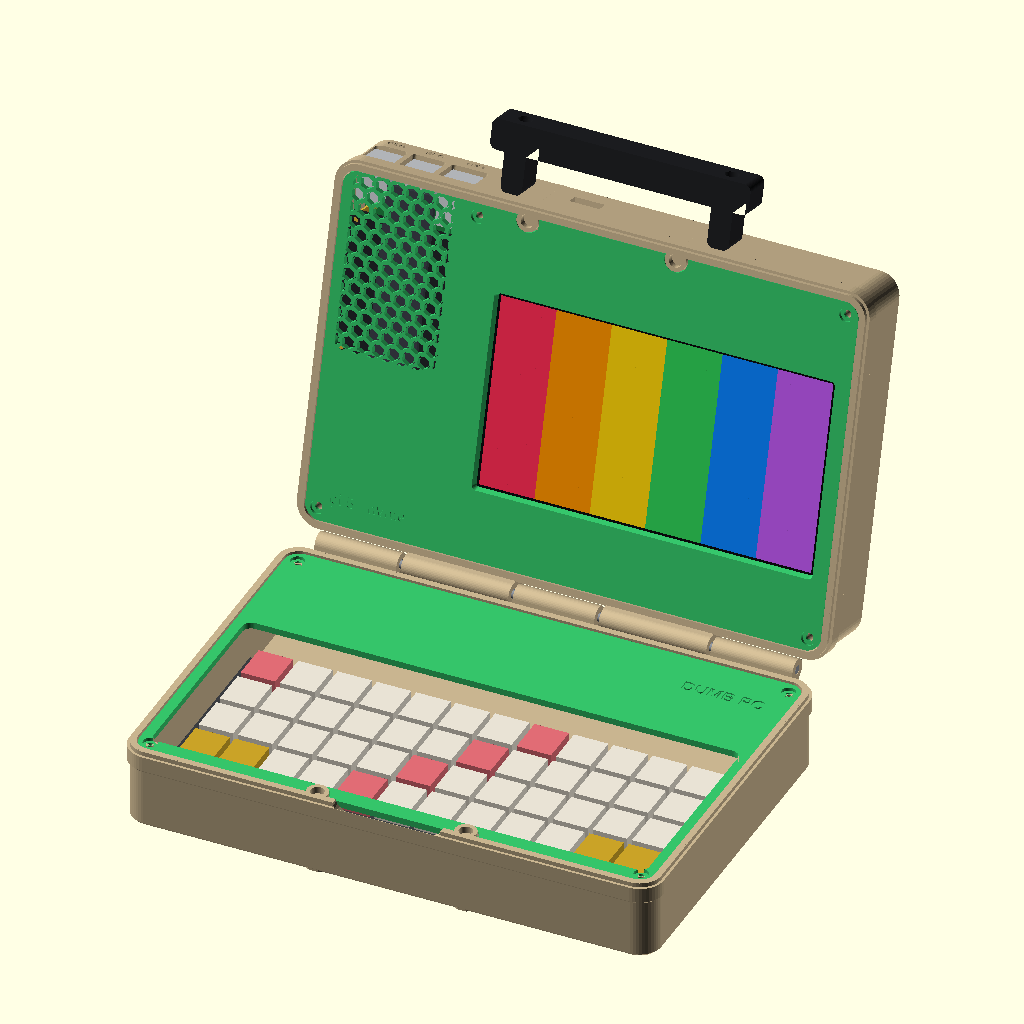
Cell 1: the model at its default parameters.
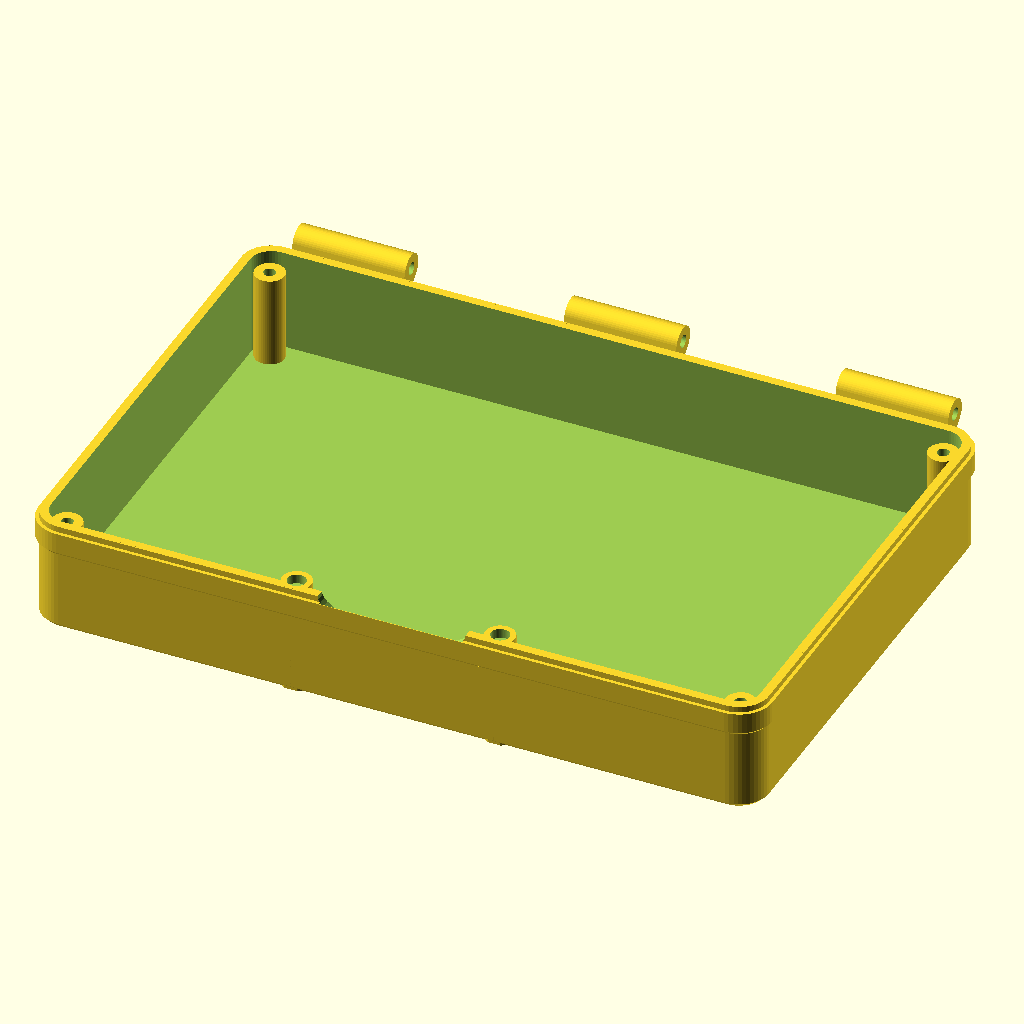
Cell 2: part = "base" (everything else at default).
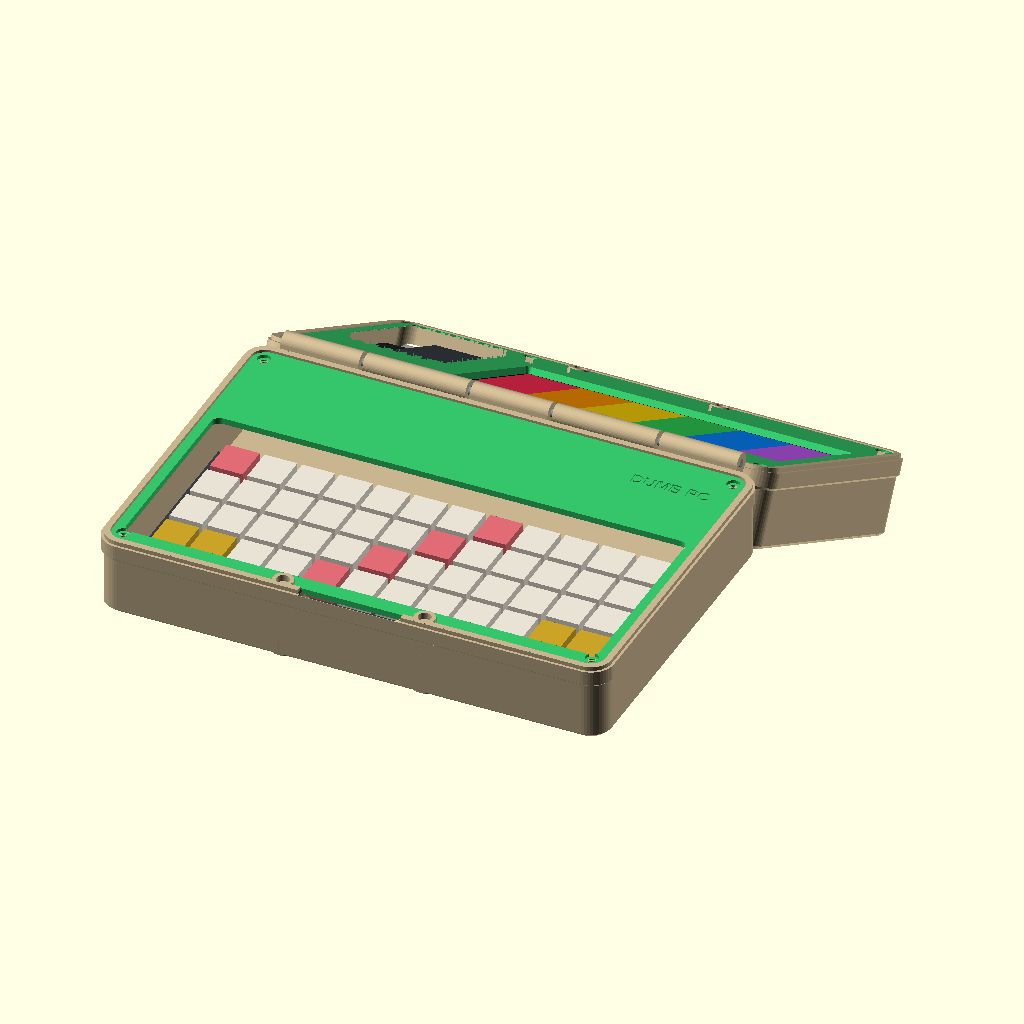
Cell 3: open_angle = 210 (everything else at default).
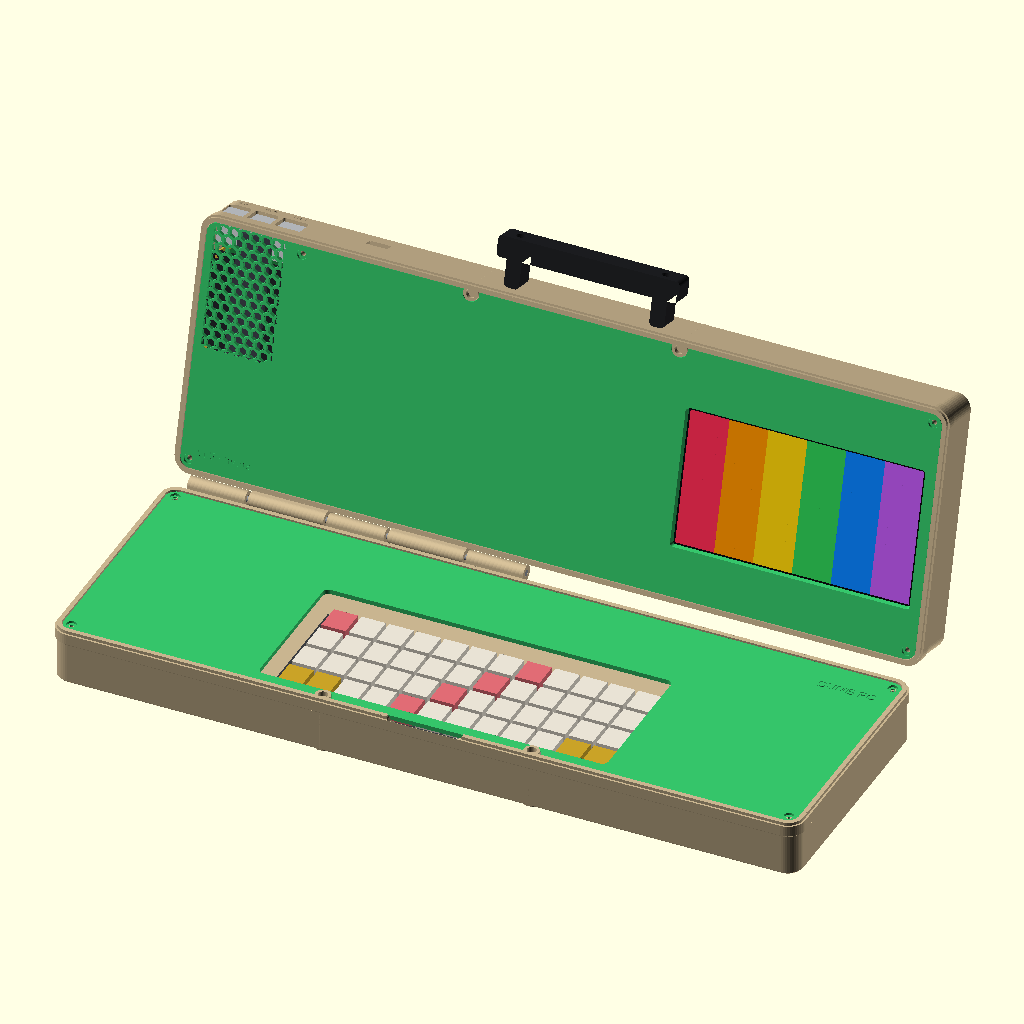
Cell 4: W = 492 (everything else at default).
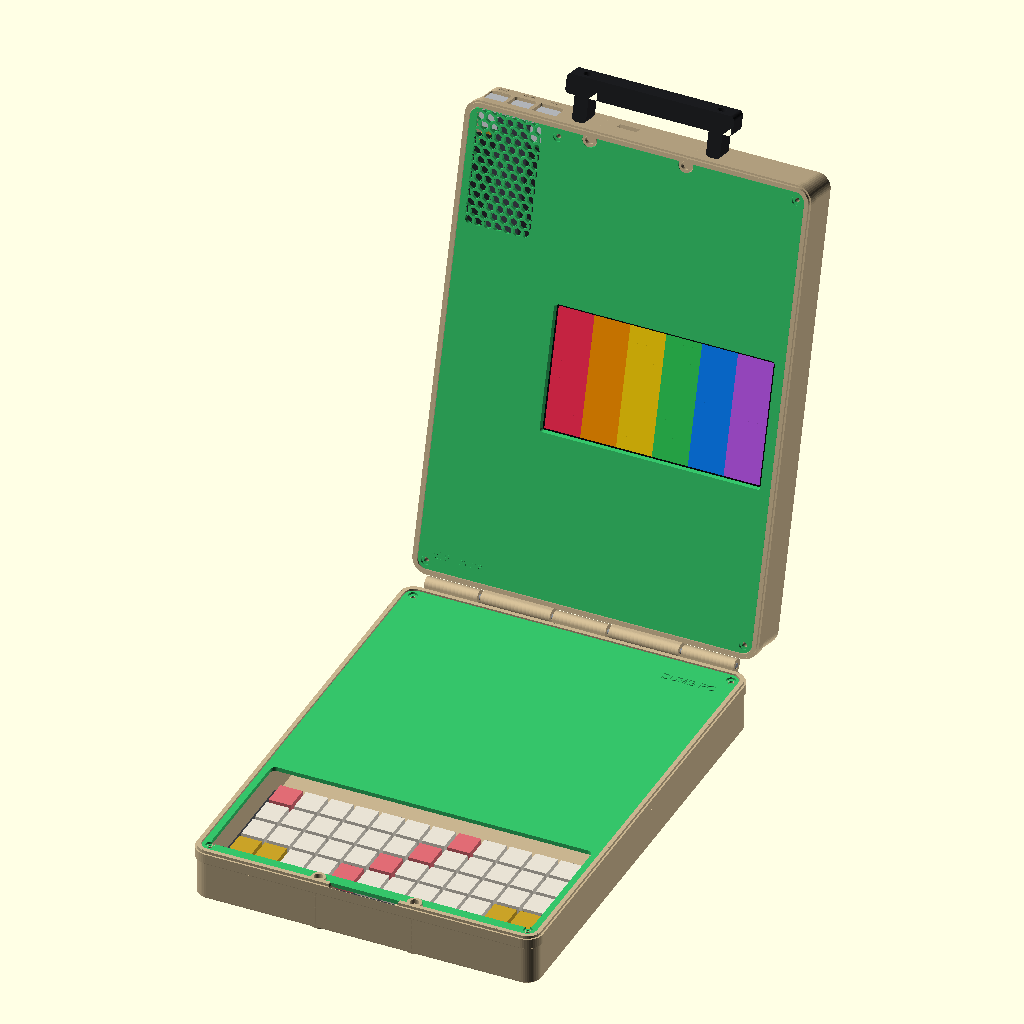
Cell 5 — D set to 330, the other parameters unchanged.
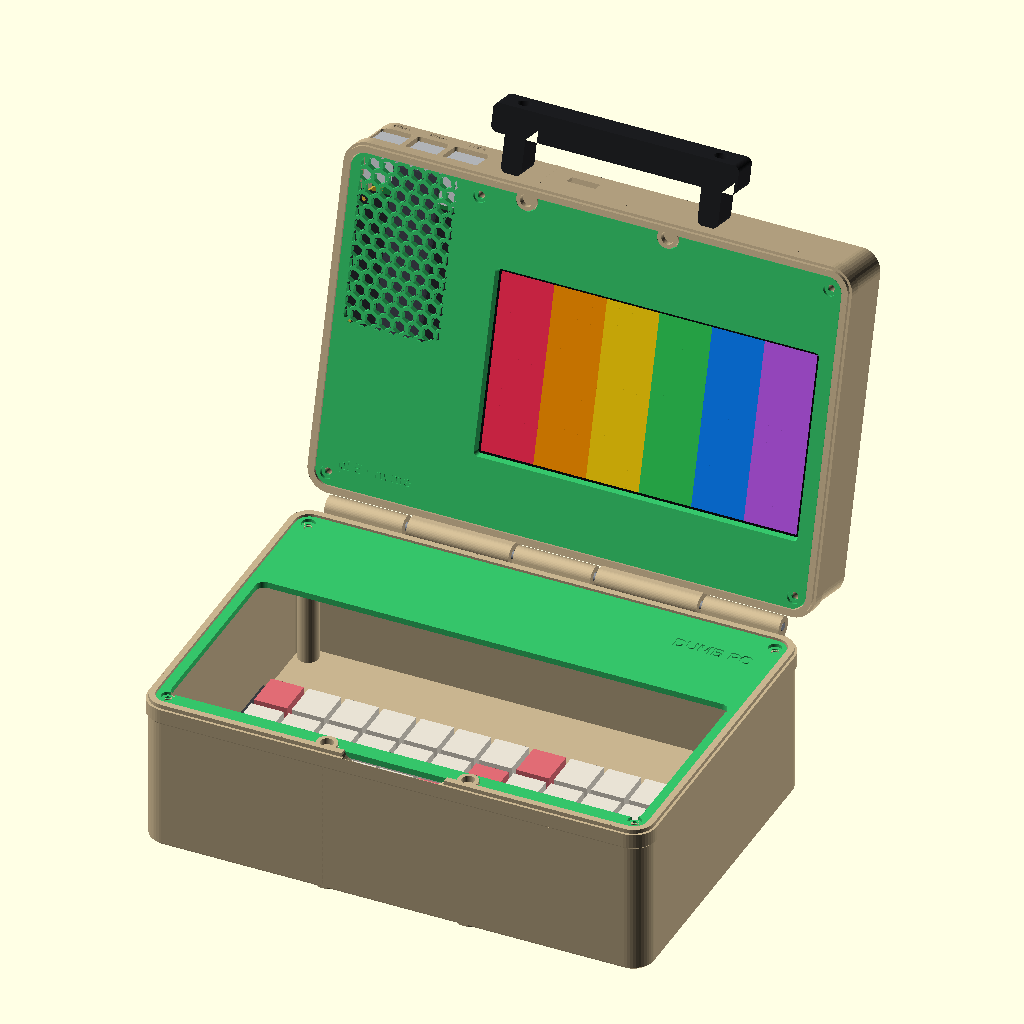
Cell 6 — Hb set to 76, the other parameters unchanged.
All cells are drawn from the same view direction (rotation 55°, 0°, 25°, orthographic, colour scheme Cornfield), but the view is re-fitted for each cell, so position and scale can differ between cells as well as the parameter.
OpenSCAD source file deck.scad:
// Cyberdeck: rugged clamshell. The lid carries the 7" screen with the Pi 5 + X1001 beside it,
// the base is a tray for your own USB keyboard under a deck plate. Pin hinge, magnet closure,
// bolt-on carry handle.
//
//   openscad -D 'part="lid"' -o deck-lid.stl deck.scad
//
// Print orientation (all exported that way, no supports):
//   base, lid        outside face down          bezel   visible face down
//   plate, handle    flat                       hinge_pin   lying, flat underside
// Bed: 256 x 256 (Bambu X1 / P1 class). Shrink W / D for smaller printers.
//
// Base frame: X right, Y from the front edge (0) to the hinge, Z up.
// Lid frame:  x right, v from the hinge edge (0) to the top edge, w from the outside (0) to the rim.
include <pi5.scad>

/* [Build] */
part = "assembly";   // [assembly, base, plate, lid, bezel, handle, hinge_pin]
open_angle = 105;    // 0 = closed

/* [Size] */
W = 246;             // footprint, both halves
D = 165;
Hb = 38;             // base depth: keyboards up to Hb - 5 tall fit
Hl = 37;             // lid depth
wall = 3;
R = 10;
e = 6;               // hinge axis sits this far behind the back walls
kb = [230, 96];      // keyboard opening in the deck plate

/* [Pi 5 + X1001] */
hs_bottom = 6;
hat_standoff = 16;
hat_stack = 6;

$fn = 48;
FONT = "Liberation Sans:style=Bold";

// ELECROW 7" 1024x600, mounted upside down so its HDMI/USB face the Pi (set display rotation 180 in the OS)
gw = 164.9; gh = 100; gt = 6.5; pw = 164.7; ph = 107.1; pb = 10;
aw = 154.21; ah = 85.92; ax = 5.34; ay = 4.4;     // active area offsets after the 180° turn

bz0 = Hl - 3.5;                                  // bezel underside
glass = [W - wall - 4 - gw, (D - gh) / 2];       // glass bottom-left (x, v)
X0 = wall + 57;  V0 = D - wall - 87;  W0 = wall + hs_bottom;   // Pi: HDMI edge faces the screen, USB/LAN the top edge
LC = [[9, 9], [W - 9, 9], [W - 9, D - 9], [X0 + 6, D - 9]];    // lid bezel screws
BC = [[9, 9], [W - 9, 9], [9, D - 9], [W - 9, D - 9]];         // deck plate screws
MAG = [W * 0.36, W * 0.64];                                    // 6 x 3 mm magnets, x positions
HANDLE = [W / 2 - 48, W / 2 + 48];
BK = [[12, 50], [104, 142], [196, 234]];                       // base knuckles (x ranges)
LK = [[52, 102], [144, 194]];                                  // lid knuckles

assert(W0 + PI5_PCB + hat_standoff + hat_stack < bz0 - 0.5, "Pi stack hits the bezel, raise Hl");
assert(bz0 - gt - pb > wall, "screen does not fit, raise Hl");
assert(glass[0] - X0 > 12, "no room for the HDMI link between Pi and screen");

module rr(x, y, w, h, r) translate([x, y]) pi5_rr(w, h, r);
module outline(i = 0) rr(i, i, W - 2 * i, D - 2 * i, R - i);
module pi_place() translate([X0, V0, W0]) rotate([0, 0, 90]) children();
module hexgrid(p = 7, d = 6)
  for (i = [-1 : W / p + 1], j = [0 : D / (p * 0.866) + 1])
    translate([i * p + (j % 2) * p / 2, j * p * 0.866]) rotate(30) circle(d = d, $fn = 6);

// Rugged half-shell: chamfered outside face, a raised band near the rim, hollow.
module half(h) difference() {
  union() {
    hull() { linear_extrude(0.01) outline(1.5); translate([0, 0, 1.5]) linear_extrude(h - 1.5) outline(); }
    hull() { translate([0, 0, h - 10.2]) linear_extrude(0.01) outline(); translate([0, 0, h - 9]) linear_extrude(7) outline(-1.2); }
  }
  translate([0, 0, wall]) linear_extrude(h) outline(wall);
}

// Knuckles along x at (axis_y, axis_z); `dir` = +1 when the wall face is at y = face and the axis behind it.
module knuckles(segs, face, dir, axis_z) {
  for (s = segs) translate([s[0], 0, 0]) rotate([90, 0, 90]) linear_extrude(s[1] - s[0])
    hull() {
      translate([face + dir * e, axis_z]) circle(d = 10);
      translate([dir > 0 ? face - 0.5 : face, axis_z - 12]) square([0.5, 6]);
    }
}

module base() difference() {
  union() {
    half(Hb);
    intersection() {
      linear_extrude(Hb) outline(0.5);
      union() {
        for (c = BC) translate([c[0], c[1], 0]) cylinder(d = 10, h = Hb - 4);
        for (x = MAG) translate([x, 5, 0]) cylinder(d = 10, h = Hb);
      }
    }
    knuckles(BK, D, 1, Hb);
  }
  translate([0, D + e, Hb]) rotate([0, 90, 0]) cylinder(d = 4.2, h = W + 2, center = false);   // hinge pin
  for (c = BC) translate([c[0], c[1], Hb - 11]) cylinder(d = 4, h = 8);        // M3 inserts for the deck plate
  for (x = MAG) translate([x, 5, Hb - 3.2]) cylinder(d = 6.2, h = 4);          // magnets
  translate([W / 2, -1, Hb]) rotate([-90, 0, 0]) scale([1, 0.35, 1]) cylinder(d = 50, h = wall + 2);   // finger scoop
  for (x = [16, W - 16], y = [16, D - 16]) translate([x, y, -1]) cylinder(d = 10.5, h = 2);           // bumpon feet
  for (y = [D * 0.3, D * 0.7]) translate([20, y - 3, -1]) cube([W - 40, 6, 1.6]);                  // skid grooves
}

module plate2d() difference() {
  rr(wall + 0.3, wall + 0.3, W - 2 * wall - 0.6, D - 2 * wall - 0.6, R - wall);
  for (x = MAG) translate([x, 5]) circle(d = 10.8);
  rr((W - kb[0]) / 2, wall + 8, kb[0], kb[1], 4);
  for (c = BC) translate(c) circle(d = 3.4);
  rr(W / 2 - 30, D - wall - 14, 60, 8, 4);   // cable slot to the lid
}
module plate() difference() {
  translate([0, 0, Hb - 4]) linear_extrude(3) plate2d();
  for (c = BC) translate([c[0], c[1], Hb - 2.5]) cylinder(d = 6.5, h = 3);
  translate([W - 14, D - wall - 20, Hb - 1.6]) linear_extrude(1) text("DUMB PC", size = 6, font = FONT, halign = "right", valign = "center");
}

module lid() difference() {
  union() {
    half(Hl);
    intersection() {
      linear_extrude(Hl) outline(0.5);
      union() {
        for (c = LC) translate([c[0], c[1], 0]) cylinder(d = 9, h = bz0);
        for (x = MAG) translate([x, D - 5, 0]) cylinder(d = 10, h = Hl);
        for (x = HANDLE) translate([x - 5, D - wall - 9, 0]) cube([10, 9.5, Hl / 2 + 7]);
        pi_place() for (h = PI5_HOLES) translate([h[0], h[1], -hs_bottom]) cylinder(d = 6.5, h = hs_bottom + 0.1);
      }
    }
    mirror([0, 1, 0]) knuckles(LK, 0, 1, Hl);
  }
  translate([0, -e, Hl]) rotate([0, 90, 0]) cylinder(d = 4.2, h = W + 2);     // hinge pin
  for (c = LC) translate([c[0], c[1], bz0 - 7]) cylinder(d = 4, h = 8);       // M3 inserts for the bezel
  for (x = MAG) translate([x, D - 5, Hl - 3.2]) cylinder(d = 6.2, h = 4);
  for (x = HANDLE) translate([x, D + 1, Hl / 2]) rotate([90, 0, 0]) cylinder(d = 4, h = 10);   // M3 inserts for the handle
  pi_place() {
    pi5_cut_right(10);
    for (h = PI5_HOLES) {   // M2.5 from outside into the X1001 brass standoffs
      translate([h[0], h[1], -20]) cylinder(d = 2.7, h = 30);
      translate([h[0], h[1], -W0 - 1]) cylinder(d = 5.2, h = 2.5);
    }
  }
  translate([-1, 0, 0]) rotate([90, 0, 90]) linear_extrude(wall + 2) {     // panel-mount USB-C power, 28 mm screw ears
    rr(34, Hl / 2 - 5.25, 12, 6.5, 2);
    for (s = [-14, 14]) translate([40 + s, Hl / 2 - 2]) circle(d = 3.2);
  }
  translate([98, D - wall - 1, 10]) cube([14, wall + 2, 6]);                // pass-through for the touch USB cable
  translate([0, 0, -1]) linear_extrude(wall + 2) intersection() {          // vents under the Pi
    rr(X0 - 52, V0 + 8, 46, 72, 4);
    difference() { hexgrid(); for (h = PI5_HOLES) translate([X0 - h[1], V0 + h[0]]) circle(d = 11); }
  }
  for (v = [D * 0.22, D * 0.78]) translate([20, v - 3, -1]) cube([W - 40, 6, 1.6]);    // skid grooves
  translate([W / 2 + 30, D / 2, -1]) mirror([0, 1, 0]) linear_extrude(1.6)
    text("DUMB PC", size = 9, font = FONT, halign = "center", valign = "center");
  for (p = [[PI5_LAN, "LAN"], [PI5_USB[0], "USB"], [PI5_USB[1], "USB"]])
    translate([X0 - p[0], D + 0.4, 5]) multmatrix([[-1, 0, 0, 0], [0, 0, -1, 0], [0, 1, 0, 0]])
      linear_extrude(1) text(p[1], size = 3, font = FONT, halign = "center", valign = "center");
  translate([-0.4, 40, Hl / 2 + 6]) multmatrix([[0, 0, 1, 0], [-1, 0, 0, 0], [0, 1, 0, 0]])
    linear_extrude(1) text("5V", size = 3, font = FONT, halign = "center", valign = "center");
}

module window() rr(glass[0] + ax - 0.8, glass[1] + ay - 0.8, aw + 1.6, ah + 1.6, 1);
module bezel() difference() {
  translate([0, 0, bz0]) linear_extrude(3) difference() {
    rr(wall + 0.3, wall + 0.3, W - 2 * wall - 0.6, D - 2 * wall - 0.6, R - wall);
    for (x = MAG) translate([x, D - 5]) circle(d = 10.8);
    for (c = LC) translate(c) circle(d = 3.4);
    intersection() { rr(8, V0 + 6, X0 - 14, 80, 4); hexgrid(); }   // Pi grille
  }
  hull() { translate([0, 0, bz0 - 1]) linear_extrude(1 + 1.8) window(); translate([0, 0, Hl - 0.5]) linear_extrude(1) offset(delta = 1.2) window(); }
  for (c = LC) translate([c[0], c[1], Hl - 2]) cylinder(d = 6.5, h = 3);
  translate([14, 14, Hl - 1.1]) linear_extrude(1) text("pi 5 · nvme", size = 5, font = FONT, valign = "center");
}

module handle() difference() {   // x along the lid, y outwards from the top wall, z along w
  linear_extrude(14) offset(r = 3) offset(delta = -3) union() {
    for (s = [-1, 1]) translate([s * 48 - 5, 0]) square([10, 26]);
    translate([-60, 18]) square([120, 14]);
  }
  for (s = [-1, 1]) translate([s * 48, -1, 7]) rotate([-90, 0, 0]) {
    cylinder(d = 3.4, h = 40);
    translate([0, 0, 13]) cylinder(d = 6.5, h = 40);   // M3 x 16 into the lid inserts
  }
}

module hinge_pin() intersection() {   // or use a 4 mm steel rod, 226 mm
  union() {
    rotate([0, 90, 0]) cylinder(d = 3.9, h = BK[2][1] - BK[0][0] + 2);
    rotate([0, 90, 0]) translate([0, 0, -2]) cylinder(d = 8, h = 2);
  }
  translate([-5, -5, -1.6]) cube([300, 10, 10]);
}

module screen_dummy() {
  color("#0b0c0e") translate([glass[0], glass[1], bz0 - gt]) cube([gw, gh, gt]);
  color("#1b4f8a") translate([glass[0] + (gw - pw) / 2, glass[1] - (ph - gh) / 2, bz0 - gt - 1.6]) cube([pw, ph, 1.6]);
  n = 24;
  for (i = [0 : n - 1]) color(LED[floor(i / n * 6)])   // Win11-style bloom, roughly
    translate([glass[0] + ax + i * aw / n, glass[1] + ay, bz0 - 0.05]) cube([aw / n + 0.01, ah, 0.1]);
}

module keyboard_dummy() {
  color("#3a3c40") translate([(W - kb[0]) / 2 + 3, wall + 11, wall]) cube([kb[0] - 6, kb[1] - 6, 18]);
  for (r = [0 : 3], c = [0 : 11]) color(r == 3 && (c < 2 || c > 9) ? "#c9a227" : (r + c) % 7 == 0 ? "#e06c75" : "#e8e2d4")
    translate([(W - kb[0]) / 2 + 9 + c * 18.3, wall + 16 + (3 - r) * 21, wall + 18]) cube([16, 18, 8]);
}

module lid_all() {
  color("#c8b48f") lid();
  color("#35c46a") bezel();
  screen_dummy();
  pi_place() pi5_dummy(hat_standoff);
  color("#1f2023") translate([W / 2, D, Hl / 2 - 7]) handle();
}

if (part == "base") base();
else if (part == "plate") translate([0, 0, 4 - Hb]) plate();
else if (part == "lid") lid();
else if (part == "bezel") translate([0, 0, Hl - 0.5]) rotate([180, 0, 0]) bezel();
else if (part == "handle") handle();
else if (part == "hinge_pin") translate([0, 0, 1.6]) hinge_pin();
else {
  color("#c8b48f") base();
  color("#35c46a") plate();
  keyboard_dummy();
  color("#8a8f96") translate([BK[0][0], D + e, Hb]) rotate([0, 90, 0]) cylinder(d = 3.9, h = BK[2][1] - BK[0][0]);
  translate([0, D + e, Hb]) rotate([-open_angle, 0, 0]) rotate([180, 0, 0]) translate([0, e, -Hl]) lid_all();
}
Parameter table extracted from the source (name, type, default, range or options):
part: string, default "assembly", options "assembly", "base", "plate", "lid", "bezel", "handle", "hinge_pin"
open_angle: number, default 105
W: number, default 246
D: number, default 165
Hb: number, default 38
Hl: number, default 37
wall: number, default 3
R: number, default 10
e: number, default 6
kb: vector, default [230, 96]
hs_bottom: number, default 6
hat_standoff: number, default 16
hat_stack: number, default 6
FONT: string, default "Liberation Sans:style=Bold"
